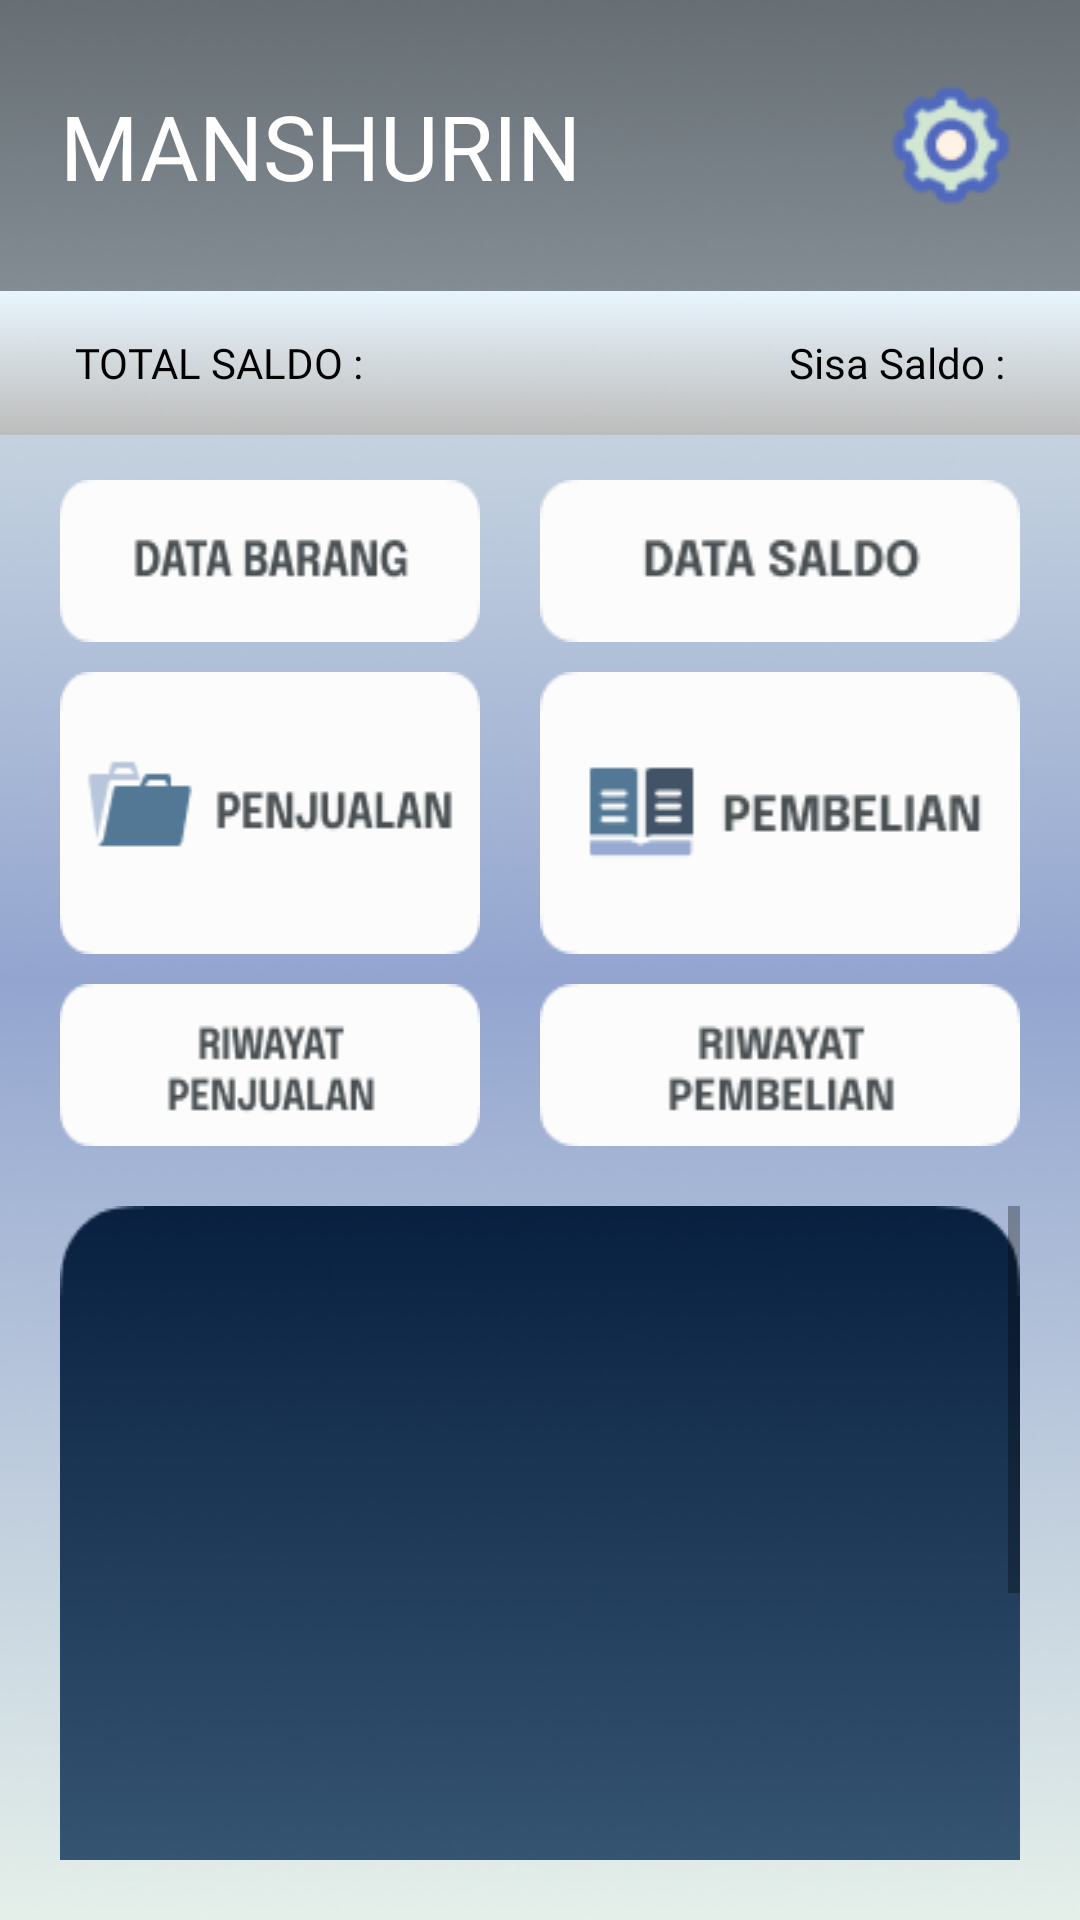

Here is an Android app screen rendered from its layout file. Give the layout XML and the strings, colors and styles it references.
<!-- AndroidManifest.xml: application theme Theme.Manshurin -->
<!-- res/layout/home.xml -->
<?xml version="1.0" encoding="utf-8"?>
<RelativeLayout
    android:layout_width="match_parent"
    android:layout_height="match_parent"
    xmlns:android="http://schemas.android.com/apk/res/android"
    xmlns:app="http://schemas.android.com/apk/res-auto"
    xmlns:tools="http://schemas.android.com/tools"
    android:background="@drawable/bg_home"
    tools:context=".Home">

    <LinearLayout

        android:layout_width="match_parent"
        android:layout_height="match_parent"
        android:orientation="vertical" >

        <RelativeLayout
            android:id="@+id/top"
            android:layout_width="match_parent"
            android:layout_height="wrap_content"
            android:paddingLeft="20dp"
            android:paddingRight="20dp"
            android:background="@drawable/rect_top">

            <TextView
                android:layout_width="wrap_content"
                android:layout_height="wrap_content"
                android:layout_centerVertical="true"
                android:fontFamily="@font/comfortaa_bold"
                android:text="MANSHURIN"
                android:textColor="@color/white"
                android:textSize="30sp" />
            <ImageButton
                android:id="@+id/btn_setting"
                android:layout_width="wrap_content"
                android:layout_height="wrap_content"
                android:background="@drawable/btn_setting"
                android:layout_alignParentRight="true"
                android:layout_centerVertical="true"/>
        </RelativeLayout>

        <RelativeLayout
            android:layout_width="match_parent"
            android:layout_height="wrap_content"
            android:paddingRight="25dp"
            android:paddingLeft="25dp"
            android:background="@drawable/rect_top2">

            <TextView
                android:id="@+id/txt_total_saldo"
                android:layout_width="wrap_content"
                android:layout_height="wrap_content"
                android:layout_centerVertical="true"
                android:fontFamily="@font/comfortaa_bold"
                android:text="TOTAL SALDO :"
                android:textColor="@color/black"
                android:textSize="14sp" />
            <TextView
                android:id="@+id/txt_sisa_saldo"
                android:layout_width="wrap_content"
                android:layout_height="wrap_content"
                android:text="Sisa Saldo :"
                android:fontFamily="@font/comfortaa_bold"
                android:textSize="14sp"
                android:layout_alignParentRight="true"
                android:textColor="@color/black"
                android:layout_centerVertical="true"/>
        </RelativeLayout>

        <LinearLayout
            android:layout_width="match_parent"
            android:layout_height="wrap_content"
            android:orientation="horizontal"
            android:layout_marginTop="15dp"
            android:weightSum="2"
            android:layout_marginRight="20dp"
            android:layout_marginLeft="20dp">
            <RelativeLayout
                android:layout_width="match_parent"
                android:layout_height="wrap_content"
                android:layout_marginRight="20dp"
                android:layout_weight="1">

                <ImageButton
                    android:id="@+id/btn_barang"
                    android:layout_width="wrap_content"
                    android:layout_height="wrap_content"
                    android:layout_centerHorizontal="true"
                    android:background="@drawable/btn_barang" />
            </RelativeLayout>

            <RelativeLayout
                android:layout_width="match_parent"
                android:layout_height="wrap_content"
                android:layout_weight="1">
                <ImageButton
                    android:id="@+id/btn_saldo"
                    android:layout_width="wrap_content"
                    android:layout_height="wrap_content"
                    android:layout_centerHorizontal="true"
                    android:background="@drawable/btn_saldo"/>
            </RelativeLayout>
        </LinearLayout>

        <LinearLayout
            android:layout_width="match_parent"
            android:layout_height="wrap_content"
            android:orientation="horizontal"
            android:layout_marginTop="10dp"
            android:weightSum="2"
            android:layout_marginRight="20dp"
            android:layout_marginLeft="20dp">
            <RelativeLayout
                android:layout_width="match_parent"
                android:layout_height="wrap_content"
                android:layout_marginRight="20dp"
                android:layout_weight="1">
                <ImageButton
                    android:id="@+id/btn_penjualan"
                    android:layout_width="wrap_content"
                    android:layout_height="wrap_content"
                    android:layout_centerHorizontal="true"
                    android:background="@drawable/btn_penjualan"/>
            </RelativeLayout>

            <RelativeLayout
                android:layout_width="match_parent"
                android:layout_height="wrap_content"
                android:layout_weight="1">
                <ImageButton
                    android:id="@+id/btn_pembelian"
                    android:layout_width="wrap_content"
                    android:layout_height="wrap_content"
                    android:layout_centerHorizontal="true"
                    android:background="@drawable/btn_pembelian"/>
            </RelativeLayout>
        </LinearLayout>

        <LinearLayout
            android:layout_width="match_parent"
            android:layout_height="wrap_content"
            android:orientation="horizontal"
            android:layout_marginTop="10dp"
            android:weightSum="2"
            android:layout_marginRight="20dp"
            android:layout_marginLeft="20dp">
            <RelativeLayout
                android:layout_width="match_parent"
                android:layout_height="wrap_content"
                android:layout_marginRight="20dp"
                android:layout_weight="1">
                <ImageButton
                    android:id="@+id/btn_riwayat_penjualan"
                    android:layout_width="wrap_content"
                    android:layout_height="wrap_content"
                    android:layout_centerHorizontal="true"
                    android:background="@drawable/btn_riwayat_penjualan"/>
            </RelativeLayout>

            <RelativeLayout
                android:layout_width="match_parent"
                android:layout_height="wrap_content"
                android:layout_weight="1">
                <ImageButton
                    android:id="@+id/btn_riwayat_pembelian"
                    android:layout_width="wrap_content"
                    android:layout_height="wrap_content"
                    android:layout_centerHorizontal="true"
                    android:background="@drawable/btn_riwayat_pembelian"/>
            </RelativeLayout>
        </LinearLayout>

        <ScrollView
            android:id="@+id/scrollview"
            android:layout_width="wrap_content"
            android:layout_height="wrap_content"
            android:layout_margin="20dp"
            android:layout_gravity="center">

            <LinearLayout
                android:layout_width="wrap_content"
                android:layout_height="wrap_content"
                android:background="@drawable/rect_home"
                android:padding="25dp"
                android:orientation="vertical">

                <androidx.recyclerview.widget.RecyclerView
                    android:id="@+id/rv_home"
                    android:layout_width="match_parent"
                    android:layout_height="match_parent">
                </androidx.recyclerview.widget.RecyclerView>

            </LinearLayout>

        </ScrollView>

    </LinearLayout>

    <FrameLayout
        android:id="@+id/framelayout"
        android:layout_width="match_parent"
        android:layout_height="match_parent"
        android:visibility="gone"
        android:background="@drawable/bg_splashscreen">
        <RelativeLayout
            android:layout_width="match_parent"
            android:layout_height="match_parent">
            <TextView
                android:id="@+id/textloading"
                android:layout_width="wrap_content"
                android:layout_height="wrap_content"
                android:layout_centerHorizontal="true"
                android:layout_alignParentBottom="true"
                android:layout_marginBottom="100dp"
                android:fontFamily="@font/comfortaa_bold"
                android:textSize="22sp"
                android:textColor="@color/white"/>

        </RelativeLayout>

    </FrameLayout>

</RelativeLayout>
<!-- resources referenced by this layout -->
<resources>
  <color name="black">#FF000000</color>
  <color name="white">#FFFFFFFF</color>
  <!-- drawable bg_home: png bitmap (drawable, 141929 bytes) -->
  <!-- drawable bg_splashscreen: png bitmap (drawable, 127756 bytes) -->
  <!-- drawable btn_barang: png bitmap (drawable, 2126 bytes) -->
  <!-- drawable btn_pembelian: png bitmap (drawable, 2446 bytes) -->
  <!-- drawable btn_penjualan: png bitmap (drawable, 2640 bytes) -->
  <!-- drawable btn_riwayat_pembelian: png bitmap (drawable, 2373 bytes) -->
  <!-- drawable btn_riwayat_penjualan: png bitmap (drawable, 2379 bytes) -->
  <!-- drawable btn_saldo: png bitmap (drawable, 2028 bytes) -->
  <!-- drawable btn_setting: png bitmap (drawable, 2843 bytes) -->
  <!-- drawable rect_home: png bitmap (drawable, 69518 bytes) -->
  <!-- drawable rect_top: png bitmap (drawable, 20220 bytes) -->
  <!-- drawable rect_top2: png bitmap (drawable, 10271 bytes) -->
  <style name="Theme.Manshurin" parent="Theme.MaterialComponents.DayNight.NoActionBar">
          
          <item name="colorPrimary">@color/purple_500</item>
          <item name="colorPrimaryVariant">@color/purple_700</item>
          <item name="colorOnPrimary">@color/white</item>
          
          <item name="colorSecondary">@color/teal_200</item>
          <item name="colorSecondaryVariant">@color/teal_200</item>
          <item name="colorOnSecondary">@color/white</item>
          
          <item name="android:statusBarColor" tools:targetApi="l">?attr/colorPrimaryVariant</item>
          
      </style>
  <color name="purple_500">#FF6200EE</color>
  <color name="purple_700">#FF3700B3</color>
  <color name="teal_200">#FF03DAC5</color>
</resources>
